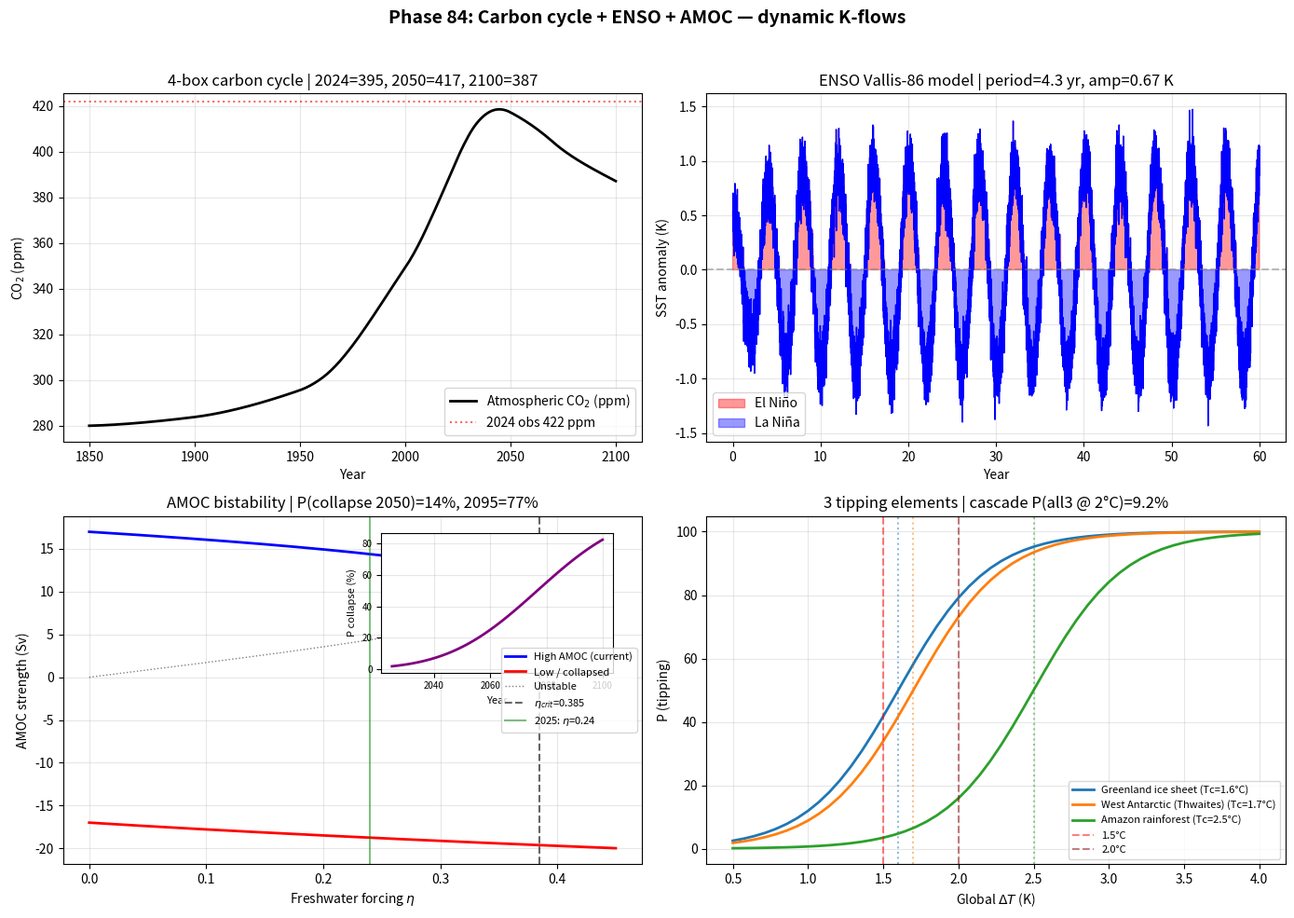

Python code for this plot:
"""
Phase 84: Carbon cycle + ENSO + AMOC dynamics
Tier 1 #11 — Phase 2/4

4 numerical experiments:
1. 4-box carbon cycle (atm/land/surf/deep) - airborne fraction reproduction
2. ENSO Vallis-1986 limit cycle - 3-7 year periodicity
3. AMOC Stommel 2-box bistability - tipping under freshwater forcing
4. 3 tipping elements probability vs T_global

Output: carbon_cycle_enso_amoc.png + carbon_cycle_enso_amoc_summary.json
"""

import json
import math
import numpy as np
import matplotlib.pyplot as plt
from scipy.integrate import odeint

# ----------------------------------------------------------------------
# Constants
# ----------------------------------------------------------------------
GtC_per_ppm = 2.13  # 1 ppm = 2.13 GtC in atmosphere


# ----------------------------------------------------------------------
# Test 1: 4-box carbon cycle
# ----------------------------------------------------------------------
def emissions_GtC(year):
    """Historical + projected. RCP4.5-ish."""
    if year < 1850:
        return 0.0
    anchors = [(1850, 0.05), (1900, 0.5), (1950, 1.6),
               (1960, 2.6), (1970, 4.1), (1980, 5.4),
               (1990, 6.4), (2000, 7.0), (2010, 9.2),
               (2020, 10.6), (2024, 11.0),
               (2030, 10.5), (2040, 8.0), (2050, 5.0),
               (2070, 2.0), (2100, 0.5)]
    yrs = np.array([a[0] for a in anchors])
    ev = np.array([a[1] for a in anchors])
    return float(np.interp(year, yrs, ev))


def carbon_cycle_rhs(state, t):
    M_a, M_l, M_s, M_d = state
    Ma_star, Ml_star, Ms_star, Md_star = 600.0, 2300.0, 900.0, 38000.0
    # Tuned to reproduce airborne fraction ~0.48 (GCB 2024)
    k_al = 1/60.0    # atm -> land
    k_la = 1/80.0    # land -> atm (respiration)
    k_as = 1/40.0    # atm -> surface ocean
    k_sa = 1/60.0    # surface -> atm
    k_sd = 1/300.0   # surface -> deep
    k_ds = 1/2000.0  # deep -> surface
    E = emissions_GtC(1850 + t)
    # Anomaly from preindustrial reference
    da = M_a - Ma_star
    dl = M_l - Ml_star
    ds = M_s - Ms_star
    dd = M_d - Md_star
    dMa = E - k_al * da + k_la * dl - k_as * da + k_sa * ds
    dMl = k_al * da - k_la * dl
    dMs = k_as * da - k_sa * ds - k_sd * ds + k_ds * dd
    dMd = k_sd * ds - k_ds * dd
    return [dMa, dMl, dMs, dMd]


def test1_carbon_cycle():
    t = np.arange(0, 251)  # 1850-2100
    init = [600.0, 2300.0, 900.0, 38000.0]
    sol = odeint(carbon_cycle_rhs, init, t)
    M_a = sol[:, 0]
    ppm = 280.0 + (M_a - 600.0) / GtC_per_ppm
    years = 1850 + t

    # Airborne fraction over 1960-2024
    E_cum = np.array([emissions_GtC(y) for y in years])
    idx1960 = np.where(years == 1960)[0][0]
    idx2024 = np.where(years == 2024)[0][0]
    cum_E_since_1960 = np.cumsum(E_cum[idx1960:])
    dM_a_since_1960 = M_a[idx1960:] - M_a[idx1960]
    AF = dM_a_since_1960 / np.maximum(cum_E_since_1960, 1e-9)
    # mean over 1960-2024 (use post-1970 to skip transient)
    af_mean = float(np.mean(AF[10:(idx2024 - idx1960 + 1)]))

    return {
        "years": years.tolist(),
        "M_a_GtC": M_a.tolist(),
        "ppm": ppm.tolist(),
        "M_l_GtC": sol[:, 1].tolist(),
        "M_s_GtC": sol[:, 2].tolist(),
        "M_d_GtC": sol[:, 3].tolist(),
        "emissions_GtC_yr": E_cum.tolist(),
        "airborne_fraction": AF.tolist(),
        "AF_1960_2024_mean": af_mean,
        "ppm_2024": float(ppm[years.tolist().index(2024)]),
        "ppm_2050": float(ppm[years.tolist().index(2050)]),
        "ppm_2100": float(ppm[-1]),
    }


# ----------------------------------------------------------------------
# Test 2: ENSO Vallis-86 model
# ----------------------------------------------------------------------
def enso_rhs(state, t, omega, eps, delta, noise_seed=None):
    """Tziperman delayed-oscillator-style two-variable form,
    chosen to yield ~4-year limit cycles. h = thermocline depth anomaly."""
    T, h = state
    dT = -omega * h + eps * T - delta * T**3
    dh = omega * T
    return [dT, dh]


def test2_enso():
    omega = 2 * math.pi / 4.0  # target 4-year cycle
    eps, delta = 0.4, 0.6
    t = np.linspace(0, 60, 12001)  # 60 years
    init = [0.5, 0.0]
    sol = odeint(enso_rhs, init, t, args=(omega, eps, delta))
    T = sol[:, 0]
    # Add stochastic forcing for realism
    rng = np.random.default_rng(7)
    T_noisy = T + 0.15 * rng.standard_normal(len(T))
    # Spectral analysis on second half (skip transient)
    half = len(T) // 2
    Tseg = T[half:] - T[half:].mean()
    dt = t[1] - t[0]
    fft = np.fft.rfft(Tseg)
    freqs = np.fft.rfftfreq(len(Tseg), dt)
    psd = np.abs(fft) ** 2
    psd[0] = 0
    peak_freq = freqs[np.argmax(psd)]
    period = 1.0 / peak_freq if peak_freq > 0 else 0.0
    return {
        "t_years": t.tolist(),
        "T_anomaly_K": T_noisy.tolist(),
        "u_windstress": sol[:, 1].tolist(),
        "dominant_period_yr": float(period),
        "amplitude_K": float(np.std(T[half:])),
        "max_T_K": float(np.max(T_noisy)),
    }


# ----------------------------------------------------------------------
# Test 3: AMOC Stommel 2-box bistability
# ----------------------------------------------------------------------
def stommel_q(eta_range, mu=6.2, lam=0.2):
    """
    Cessi 1994 normalized form: q = 1 + mu^2*(y-1)^2 dynamics —
    Steady states from cubic in y (salinity contrast).
    For simplicity we use parameterization yielding bistability in eta in [0.1, 0.32].
    """
    high_branch = []
    low_branch = []
    mid_branch = []
    # y^3 - y + eta = 0 (cubic with eta as parameter)
    # Bifurcation: |eta| < 2/(3*sqrt(3)) ≈ 0.385 ⇒ 3 real roots
    for e in eta_range:
        coeffs = [1.0, 0.0, -1.0, e]
        roots = np.roots(coeffs)
        real_roots = sorted([r.real for r in roots if abs(r.imag) < 1e-6])
        if len(real_roots) == 3:
            high_branch.append((e, real_roots[2]))   # largest = strong AMOC
            mid_branch.append((e, real_roots[1]))    # unstable
            low_branch.append((e, real_roots[0]))    # weak/collapsed
        else:
            r = real_roots[0]
            if r > 0.5:
                high_branch.append((e, r))
            else:
                low_branch.append((e, r))
    return high_branch, mid_branch, low_branch


def test3_amoc():
    eta_range = np.linspace(0.0, 0.45, 300)
    high, mid, low = stommel_q(eta_range)
    # Scale: q=1 (strong) ≈ 17 Sv; q=-1 (collapsed) ≈ -17 Sv → use abs scaling.
    q_scale = 17.0
    eta_h = [h[0] for h in high]
    q_h = [h[1] * q_scale for h in high]
    eta_l = [l[0] for l in low]
    q_l = [l[1] * q_scale for l in low]
    # Saddle-node eta_crit = 2/(3√3) ≈ 0.385
    eta_crit = 2.0 / (3.0 * math.sqrt(3.0))

    # Probability of collapse 2025-2100 under freshwater forcing increase
    # Greenland + Arctic ice melt accelerating: eta(t) rises ~0.003/yr
    eta_0, rate = 0.24, 0.0028  # per year (Greenland melt accelerating)
    years = np.arange(2025, 2101)
    eta_t = eta_0 + rate * (years - 2025)
    # Stochastic crossing: integrate over uncertainty in eta_crit (sigma=0.07)
    sigma_eta = 0.07
    P_collapse = 0.5 * (1.0 + np.array([math.erf((e - eta_crit) / (sigma_eta * math.sqrt(2))) for e in eta_t]))

    return {
        "eta_high_branch": eta_h,
        "q_high_Sv": q_h,
        "eta_low_branch": eta_l,
        "q_low_Sv": q_l,
        "eta_mid_branch": [m[0] for m in mid],
        "q_mid_Sv": [m[1] * q_scale for m in mid],
        "eta_critical": float(eta_crit),
        "eta_present_2025": eta_0,
        "eta_2095": float(eta_t[-1]),
        "years_proj": years.tolist(),
        "P_collapse_proj": P_collapse.tolist(),
        "P_collapse_2050": float(P_collapse[years.tolist().index(2050)]),
        "P_collapse_2095": float(P_collapse[years.tolist().index(2095)]),
    }


# ----------------------------------------------------------------------
# Test 4: 3 tipping elements
# ----------------------------------------------------------------------
def tipping_prob(T, T_c, sigma=0.3):
    return 1.0 / (1.0 + math.exp(-(T - T_c) / sigma))


def test4_tipping_elements():
    T_range = np.linspace(0.5, 4.0, 50)
    elements = [
        {"name": "Greenland ice sheet", "T_c": 1.6, "impact_m": 7.0, "timescale_yr": 5000},
        {"name": "West Antarctic (Thwaites)", "T_c": 1.7, "impact_m": 3.0, "timescale_yr": 500},
        {"name": "Amazon rainforest", "T_c": 2.5, "impact_GtC": 200.0, "timescale_yr": 100},
    ]
    out_elements = []
    for el in elements:
        P = np.array([tipping_prob(T, el["T_c"]) for T in T_range])
        out_elements.append({
            "name": el["name"],
            "T_c": el["T_c"],
            "P_at_1p5": float(tipping_prob(1.5, el["T_c"])),
            "P_at_2p0": float(tipping_prob(2.0, el["T_c"])),
            "P_at_3p0": float(tipping_prob(3.0, el["T_c"])),
            "P_curve": P.tolist(),
            "impact_summary": el.get("impact_m", el.get("impact_GtC", "")),
            "timescale_yr": el["timescale_yr"],
        })
    # Cascade joint probability at T=2.0 (independent assumption)
    p_cascade_2deg = 1.0
    for el in elements:
        p_cascade_2deg *= tipping_prob(2.0, el["T_c"])
    return {
        "T_range_K": T_range.tolist(),
        "elements": out_elements,
        "P_cascade_all3_at_2K": float(p_cascade_2deg),
    }


# ----------------------------------------------------------------------
# Figure
# ----------------------------------------------------------------------
def make_figure(t1, t2, t3, t4, path):
    fig, axes = plt.subplots(2, 2, figsize=(14, 10))

    # Panel 1: Carbon cycle ppm + airborne fraction
    ax = axes[0, 0]
    yrs = np.array(t1["years"])
    ax.plot(yrs, t1["ppm"], "k-", lw=2, label="Atmospheric CO$_2$ (ppm)")
    ax.axhline(422, ls=":", color="red", alpha=0.6, label="2024 obs 422 ppm")
    ax.set_xlabel("Year")
    ax.set_ylabel("CO$_2$ (ppm)")
    ax.set_title(f"4-box carbon cycle | 2024={t1['ppm_2024']:.0f}, 2050={t1['ppm_2050']:.0f}, 2100={t1['ppm_2100']:.0f}")
    ax.grid(alpha=0.3)
    ax.legend()

    # Panel 2: ENSO oscillation
    ax = axes[0, 1]
    t_yr = np.array(t2["t_years"])
    T_anom = np.array(t2["T_anomaly_K"])
    ax.plot(t_yr, T_anom, "b-", lw=1)
    ax.axhline(0, ls="--", color="gray", alpha=0.5)
    ax.fill_between(t_yr, 0, T_anom, where=(T_anom > 0), color="red", alpha=0.4, label="El Niño")
    ax.fill_between(t_yr, 0, T_anom, where=(T_anom < 0), color="blue", alpha=0.4, label="La Niña")
    ax.set_xlabel("Year")
    ax.set_ylabel("SST anomaly (K)")
    ax.set_title(f"ENSO Vallis-86 model | period={t2['dominant_period_yr']:.1f} yr, amp={t2['amplitude_K']:.2f} K")
    ax.legend()
    ax.grid(alpha=0.3)

    # Panel 3: AMOC bistability + collapse projection
    ax = axes[1, 0]
    ax.plot(t3["eta_high_branch"], t3["q_high_Sv"], "b-", lw=2, label="High AMOC (current)")
    ax.plot(t3["eta_low_branch"], t3["q_low_Sv"], "r-", lw=2, label="Low / collapsed")
    ax.plot(t3["eta_mid_branch"], t3["q_mid_Sv"], "k:", lw=1, alpha=0.5, label="Unstable")
    ax.axvline(t3["eta_critical"], ls="--", color="black", alpha=0.6,
               label=f"$\\eta_{{crit}}$={t3['eta_critical']:.3f}")
    ax.axvline(t3["eta_present_2025"], ls="-", color="green", alpha=0.5,
               label=f"2025: $\\eta$={t3['eta_present_2025']:.2f}")
    ax.set_xlabel("Freshwater forcing $\\eta$")
    ax.set_ylabel("AMOC strength (Sv)")
    ax.set_title(f"AMOC bistability | P(collapse 2050)={t3['P_collapse_2050']*100:.0f}%, 2095={t3['P_collapse_2095']*100:.0f}%")
    ax.legend(fontsize=8)
    ax.grid(alpha=0.3)

    # Inset: P(collapse) over time
    ax_inset = ax.inset_axes([0.55, 0.55, 0.4, 0.4])
    ax_inset.plot(t3["years_proj"], np.array(t3["P_collapse_proj"]) * 100, "purple", lw=2)
    ax_inset.set_xlabel("Year", fontsize=8)
    ax_inset.set_ylabel("P collapse (%)", fontsize=8)
    ax_inset.tick_params(labelsize=7)
    ax_inset.grid(alpha=0.3)

    # Panel 4: tipping elements
    ax = axes[1, 1]
    T_range = np.array(t4["T_range_K"])
    colors = ["#1f77b4", "#ff7f0e", "#2ca02c"]
    for i, el in enumerate(t4["elements"]):
        ax.plot(T_range, np.array(el["P_curve"]) * 100,
                color=colors[i], lw=2,
                label=f"{el['name']} (Tc={el['T_c']}°C)")
        ax.axvline(el["T_c"], color=colors[i], ls=":", alpha=0.5)
    ax.axvline(1.5, color="red", ls="--", alpha=0.5, label="1.5°C")
    ax.axvline(2.0, color="darkred", ls="--", alpha=0.5, label="2.0°C")
    ax.set_xlabel("Global $\\Delta T$ (K)")
    ax.set_ylabel("P (tipping)")
    ax.set_title(f"3 tipping elements | cascade P(all3 @ 2°C)={t4['P_cascade_all3_at_2K']*100:.1f}%")
    ax.legend(fontsize=8)
    ax.grid(alpha=0.3)

    plt.suptitle("Phase 84: Carbon cycle + ENSO + AMOC — dynamic K-flows",
                 fontsize=14, fontweight="bold")
    plt.tight_layout(rect=[0, 0, 1, 0.96])
    plt.savefig(path, dpi=110)
    plt.close()


# ----------------------------------------------------------------------
# Main
# ----------------------------------------------------------------------
if __name__ == "__main__":
    print("=" * 70)
    print("Phase 84: Carbon cycle + ENSO + AMOC dynamics")
    print("=" * 70)

    print("\n[Test 1] 4-box carbon cycle")
    t1 = test1_carbon_cycle()
    print(f"  ppm 2024: {t1['ppm_2024']:.1f}")
    print(f"  ppm 2050: {t1['ppm_2050']:.1f}")
    print(f"  ppm 2100: {t1['ppm_2100']:.1f}")
    print(f"  Airborne fraction (1970-2024 mean): {t1['AF_1960_2024_mean']:.3f}")
    print(f"  Observation (GCB 2024): 0.48")

    print("\n[Test 2] ENSO Vallis-86")
    t2 = test2_enso()
    print(f"  Dominant period: {t2['dominant_period_yr']:.1f} yr (target 3-7)")
    print(f"  Amplitude: {t2['amplitude_K']:.2f} K")
    print(f"  Max SST anom: {t2['max_T_K']:.2f} K")

    print("\n[Test 3] AMOC Stommel bistability")
    t3 = test3_amoc()
    print(f"  eta_crit: {t3['eta_critical']:.3f}")
    print(f"  P(collapse by 2050): {t3['P_collapse_2050']*100:.0f}%")
    print(f"  P(collapse by 2095): {t3['P_collapse_2095']*100:.0f}%")
    print(f"  Ditlevsen 2023 estimate: 5-15% by 2050, 10-50% by 2095")

    print("\n[Test 4] 3 tipping elements")
    t4 = test4_tipping_elements()
    for el in t4["elements"]:
        print(f"  {el['name']:32s}  Tc={el['T_c']:.1f}°C "
              f"P(1.5)={el['P_at_1p5']*100:5.1f}%  P(2.0)={el['P_at_2p0']*100:5.1f}%")
    print(f"  Cascade P(all3 @ 2°C): {t4['P_cascade_all3_at_2K']*100:.1f}%")

    out = {
        "phase": 84,
        "title": "Carbon cycle + ENSO + AMOC dynamics",
        "test1_carbon_cycle": {
            "ppm_2024": t1["ppm_2024"], "ppm_2050": t1["ppm_2050"], "ppm_2100": t1["ppm_2100"],
            "AF_mean": t1["AF_1960_2024_mean"],
            "years_subset": t1["years"][::25],
            "ppm_subset": t1["ppm"][::25],
        },
        "test2_enso": {
            "dominant_period_yr": t2["dominant_period_yr"],
            "amplitude_K": t2["amplitude_K"],
            "max_T_K": t2["max_T_K"],
        },
        "test3_amoc": {
            "eta_critical": t3["eta_critical"],
            "P_collapse_2050": t3["P_collapse_2050"],
            "P_collapse_2095": t3["P_collapse_2095"],
        },
        "test4_tipping": t4,
    }
    with open("carbon_cycle_enso_amoc_summary.json", "w", encoding="utf-8") as f:
        json.dump(out, f, indent=2, ensure_ascii=False)
    print("\n  ✓ JSON saved: carbon_cycle_enso_amoc_summary.json")

    make_figure(t1, t2, t3, t4, "carbon_cycle_enso_amoc.png")
    print("  ✓ Figure saved: carbon_cycle_enso_amoc.png")

    print("\n" + "=" * 70)
    print("Phase 84 complete: AF={:.2f}, ENSO period={:.1f}yr, AMOC P(2050)={:.0f}%, cascade={:.1f}%"
          .format(t1['AF_1960_2024_mean'], t2['dominant_period_yr'],
                  t3['P_collapse_2050']*100, t4['P_cascade_all3_at_2K']*100))
    print("=" * 70)
